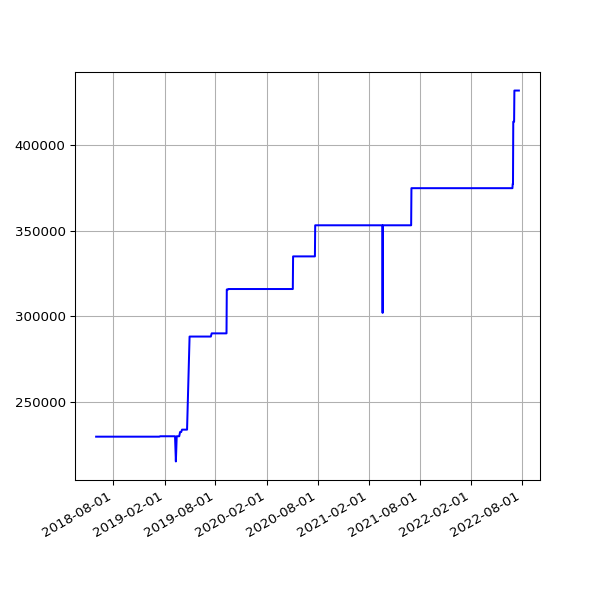

The data file committed next to this chart (first rows):
date, value
2018-06-01 05:44:15 +0100, 229650
2018-06-04 05:24:39 +0100, 229650
2018-06-07 06:06:31 +0100, 229650
2018-06-25 05:53:05 +0100, 229650
2018-07-10 06:31:48 +0100, 229650
2018-07-16 06:27:33 +0100, 229650
2018-07-22 06:28:04 +0100, 229650
2018-07-25 06:33:35 +0100, 229650
2018-07-28 06:42:39 +0100, 229650
2018-08-01 06:05:11 +0100, 229650
2018-08-04 05:47:50 +0100, 229650
2018-08-07 06:16:22 +0100, 229650
2018-08-10 06:44:44 +0100, 229650
2018-08-13 06:18:24 +0100, 229650
2018-08-16 06:36:33 +0100, 229650
2018-08-19 06:01:25 +0100, 229650
2018-08-22 06:51:37 +0100, 229650
2018-08-25 06:24:08 +0100, 229650
2018-08-28 06:26:32 +0100, 229650
2018-09-01 05:58:49 +0100, 229650
2018-09-04 05:55:32 +0100, 229650
2018-09-07 05:52:57 +0100, 229650
2018-09-10 06:01:53 +0100, 229650
2018-09-13 05:45:39 +0100, 229650
2018-09-16 05:46:46 +0100, 229650
2018-09-19 06:33:00 +0100, 229650
2018-09-22 05:54:16 +0100, 229650
2018-09-25 05:59:08 +0100, 229650
2018-10-04 06:11:36 +0100, 229650
2018-10-07 06:27:15 +0100, 229650
2018-10-10 06:46:32 +0100, 229650
2018-10-13 05:53:53 +0100, 229650
2018-10-16 06:26:10 +0100, 229650
2018-10-19 07:06:25 +0100, 229650
2018-10-22 07:10:20 +0100, 229650
2018-10-25 06:00:59 +0100, 229650
2018-10-28 05:13:53 +0000, 229650
2018-11-01 06:49:27 +0000, 229650
2018-11-04 06:12:54 +0000, 229650
2018-11-07 06:03:06 +0000, 229650
2018-11-10 06:10:02 +0000, 229650
2018-11-13 06:13:10 +0000, 229650
2018-11-16 06:06:18 +0000, 229650
2018-11-19 06:13:27 +0000, 229650
2018-11-22 06:43:41 +0000, 229650
2018-11-25 06:14:56 +0000, 229650
2018-12-01 06:23:51 +0000, 229650
2018-12-04 07:04:53 +0000, 229650
2018-12-07 06:14:22 +0000, 229650
2018-12-10 06:27:57 +0000, 229650
2018-12-13 06:31:09 +0000, 229650
2018-12-16 06:21:57 +0000, 229650
2018-12-19 06:31:52 +0000, 229650
2018-12-22 06:31:39 +0000, 229650
2018-12-25 06:50:52 +0000, 229650
2018-12-28 07:09:18 +0000, 229650
2019-01-01 06:51:12 +0000, 229650
2019-01-04 07:45:52 +0000, 229650
2019-01-07 06:36:52 +0000, 229650
2019-01-10 07:00:20 +0000, 229650
... 1,103 more rows
